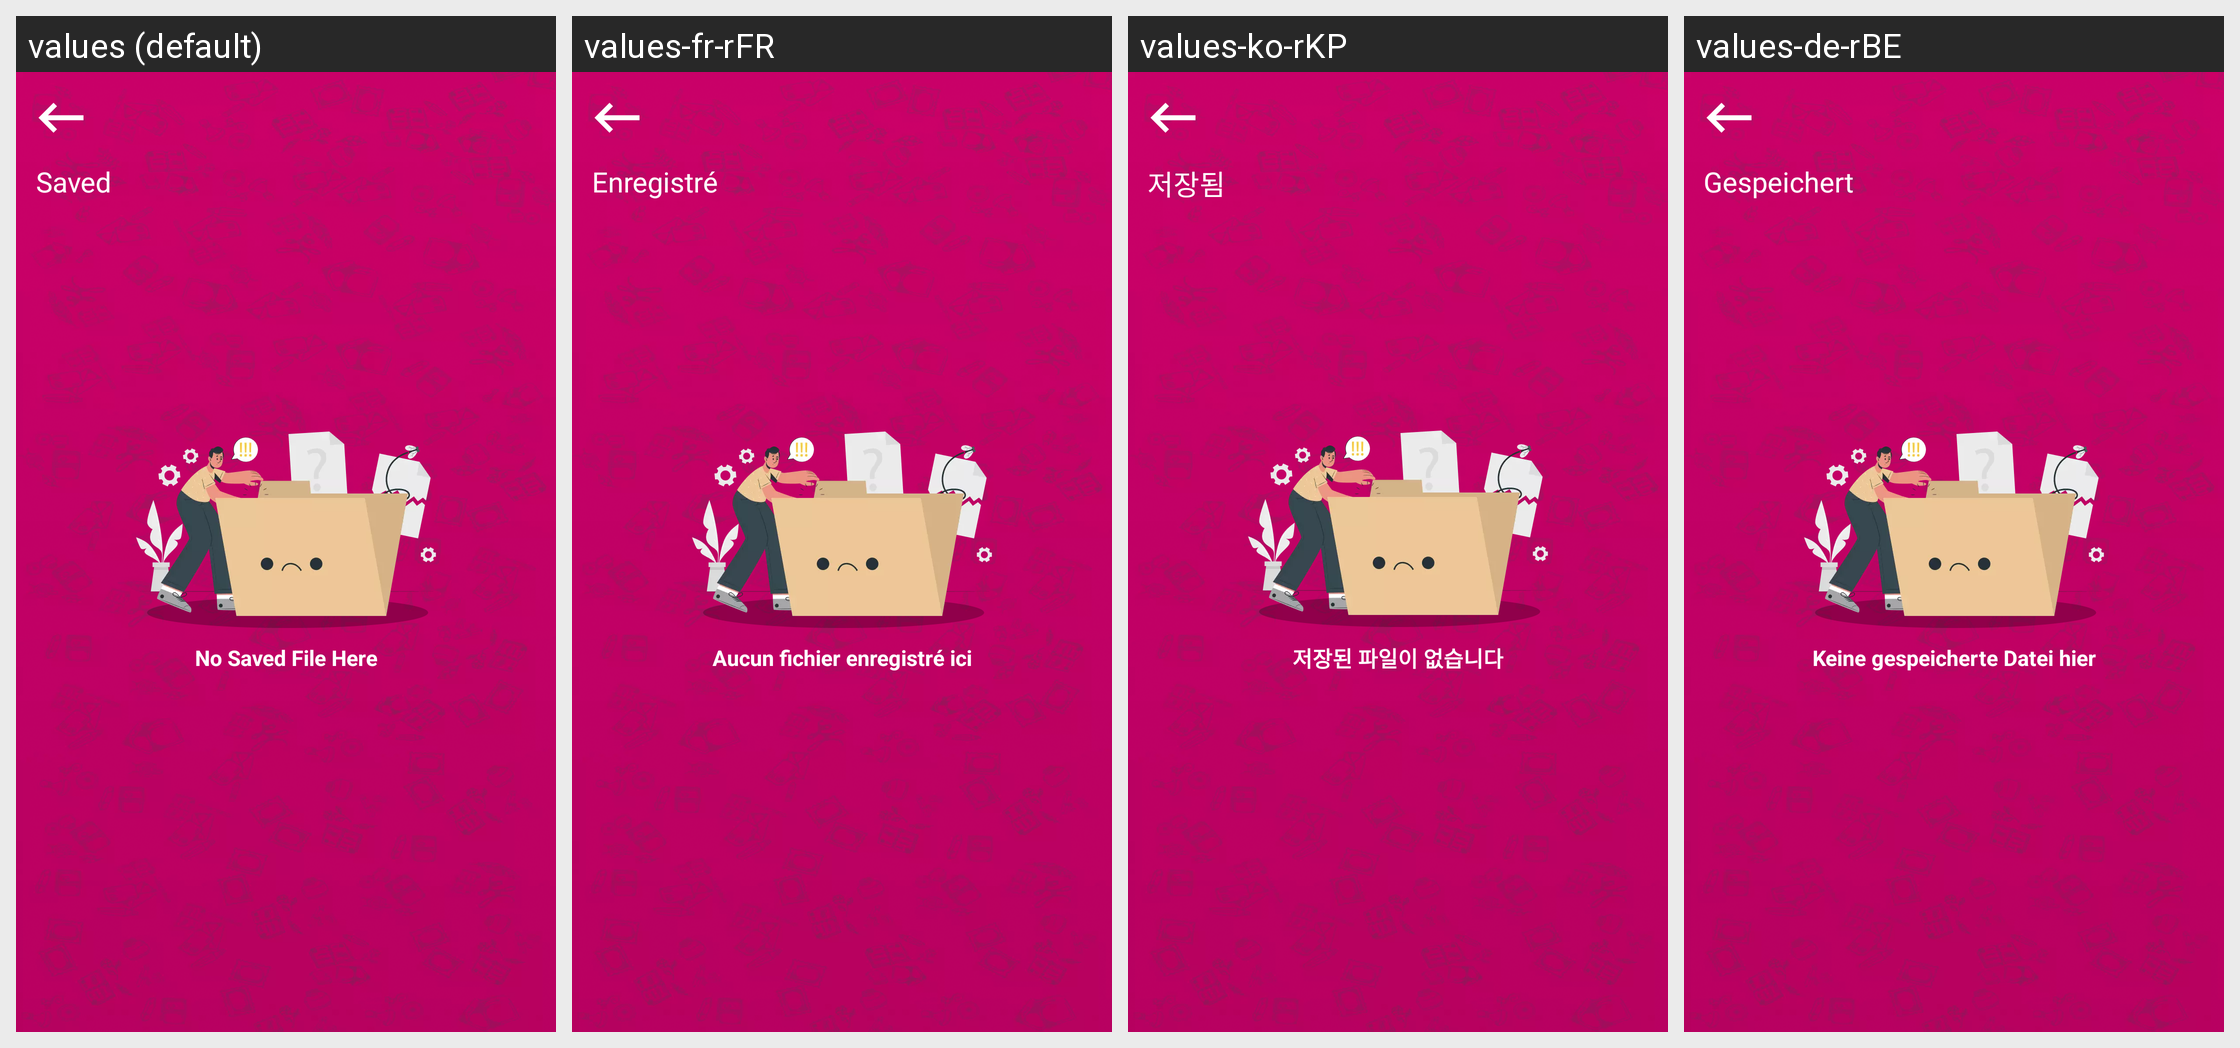

The same Android screen rendered under several of its app's locales, left to right. List the strings drawn on it with the default value and each locale's translation.
Android screen res/layout/fragment_save_notes_.xml rendered under 4 locales, left to right: values (default), values-fr-rFR, values-ko-rKP, values-de-rBE. Device: Nexus 5 (rendered at 1080×1920; each locale shown at half size, 540×960, under a caption strip naming it); theme Theme.DailyDairy.
Other locales in the repository, not shown: values-es-rES, values-ja, values-nl-rBE, values-pt-rPT, values-ru-rRU, values-tr-rTR, values-ur-rPK, values-zh-rCN.
Strings drawn on this screen, with the default value and each locale's value (text and hints the layout hard-codes, and strings that could not be matched under every locale, appear in the picture but are not listed):

no_saved_file_here
  values: No Saved File Here
  values-fr-rFR: Aucun fichier enregistré ici
  values-ko-rKP: 저장된 파일이 없습니다
  values-de-rBE: Keine gespeicherte Datei hier

saved
  values: Saved
  values-fr-rFR: Enregistré
  values-ko-rKP: 저장됨
  values-de-rBE: Gespeichert
